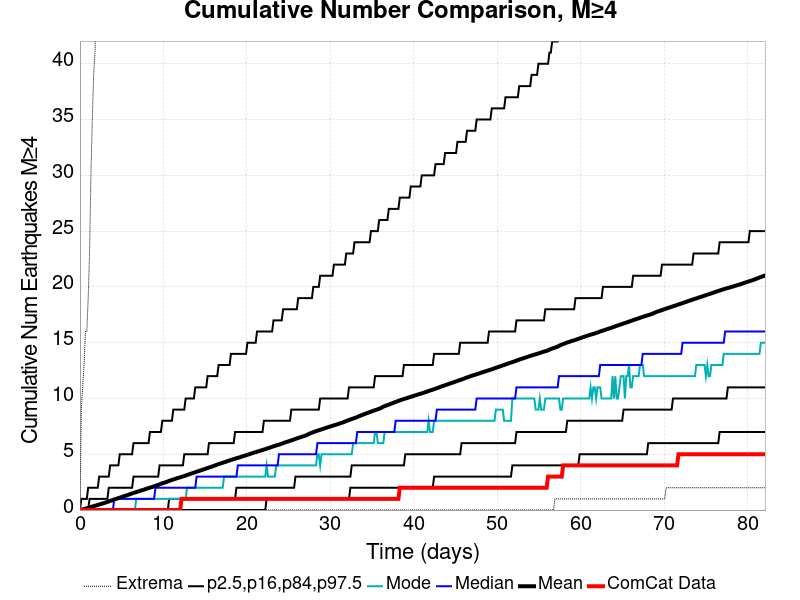

Source data for this figure (header and first rows):
Time (days), ComCat Data, Simulation Mean, Simulation Median, Simulation Mode, Simulation Minimum, Simulation Maximum, 2.5 %-ile, 16 %-ile, 84 %-ile, 97.5 %-ile
0.0, 0.0, 0.0, 0.0, 0.0, 0.0, 0.0, 0.0, 0.0, 0.0, 0.0
0.1644, 0.0, 0.0287, 0.0, 0.0, 0.0, 9.0, 0.0, 0.0, 0.0, 1.0
0.3288, 0.0, 0.0606, 0.0, 0.0, 0.0, 11.0, 0.0, 0.0, 0.0, 1.0
0.4932, 0.0, 0.0949, 0.0, 0.0, 0.0, 13.0, 0.0, 0.0, 0.0, 1.0
0.6576, 0.0, 0.1284, 0.0, 0.0, 0.0, 16.0, 0.0, 0.0, 0.0, 1.0
0.8221, 0.0, 0.1619, 0.0, 0.0, 0.0, 16.0, 0.0, 0.0, 0.0, 1.0
0.9865, 0.0, 0.1987, 0.0, 0.0, 0.0, 19.0, 0.0, 0.0, 0.0, 2.0
1.151, 0.0, 0.237, 0.0, 0.0, 0.0, 23.0, 0.0, 0.0, 1.0, 2.0
1.315, 0.0, 0.2752, 0.0, 0.0, 0.0, 30.0, 0.0, 0.0, 1.0, 2.0
1.48, 0.0, 0.3163, 0.0, 0.0, 0.0, 35.0, 0.0, 0.0, 1.0, 2.0
1.644, 0.0, 0.3521, 0.0, 0.0, 0.0, 39.0, 0.0, 0.0, 1.0, 2.0
1.809, 0.0, 0.3858, 0.0, 0.0, 0.0, 41.0, 0.0, 0.0, 1.0, 2.0
1.973, 0.0, 0.4198, 0.0, 0.0, 0.0, 48.0, 0.0, 0.0, 1.0, 2.0
2.137, 0.0, 0.4595, 0.0, 0.0, 0.0, 57.0, 0.0, 0.0, 1.0, 2.0
2.302, 0.0, 0.4969, 0.0, 0.0, 0.0, 60.0, 0.0, 0.0, 1.0, 3.0
2.466, 0.0, 0.5356, 0.0, 0.0, 0.0, 63.0, 0.0, 0.0, 1.0, 3.0
2.631, 0.0, 0.5677, 0.0, 0.0, 0.0, 65.0, 0.0, 0.0, 1.0, 3.0
2.795, 0.0, 0.6055, 0.0, 0.0, 0.0, 68.0, 0.0, 0.0, 1.0, 3.0
2.959, 0.0, 0.6454, 0.0, 0.0, 0.0, 71.0, 0.0, 0.0, 1.0, 3.0
3.124, 0.0, 0.6828, 0.0, 0.0, 0.0, 72.0, 0.0, 0.0, 1.0, 3.0
3.288, 0.0, 0.7255, 0.0, 0.0, 0.0, 76.0, 0.0, 0.0, 1.0, 3.0
3.453, 0.0, 0.7755, 0.0, 0.0, 0.0, 79.0, 0.0, 0.0, 2.0, 3.0
3.617, 0.0, 0.8198, 0.0, 0.0, 0.0, 79.0, 0.0, 0.0, 2.0, 4.0
3.781, 0.0, 0.861, 0.0, 0.0, 0.0, 82.0, 0.0, 0.0, 2.0, 4.0
3.946, 0.0, 0.9022, 0.0, 0.0, 0.0, 85.0, 0.0, 0.0, 2.0, 4.0
4.11, 0.0, 0.9463, 1.0, 0.0, 0.0, 89.0, 0.0, 0.0, 2.0, 4.0
4.275, 0.0, 0.9897, 1.0, 0.0, 0.0, 89.0, 0.0, 0.0, 2.0, 4.0
4.439, 0.0, 1.033, 1.0, 0.0, 0.0, 90.0, 0.0, 0.0, 2.0, 4.0
4.604, 0.0, 1.071, 1.0, 0.0, 0.0, 91.0, 0.0, 0.0, 2.0, 4.0
4.768, 0.0, 1.111, 1.0, 0.0, 0.0, 91.0, 0.0, 0.0, 2.0, 5.0
4.932, 0.0, 1.152, 1.0, 0.0, 0.0, 91.0, 0.0, 0.0, 2.0, 5.0
5.097, 0.0, 1.196, 1.0, 0.0, 0.0, 93.0, 0.0, 0.0, 2.0, 5.0
5.261, 0.0, 1.241, 1.0, 0.0, 0.0, 94.0, 0.0, 0.0, 2.0, 5.0
5.426, 0.0, 1.279, 1.0, 0.0, 0.0, 95.0, 0.0, 0.0, 2.0, 5.0
5.59, 0.0, 1.317, 1.0, 0.0, 0.0, 97.0, 0.0, 0.0, 2.0, 5.0
5.754, 0.0, 1.357, 1.0, 0.0, 0.0, 97.0, 0.0, 0.0, 2.0, 5.0
5.919, 0.0, 1.397, 1.0, 0.0, 0.0, 99.0, 0.0, 0.0, 2.0, 5.0
6.083, 0.0, 1.452, 1.0, 0.0, 0.0, 143.0, 0.0, 0.0, 2.0, 5.0
6.248, 0.0, 1.493, 1.0, 0.0, 0.0, 169.0, 0.0, 0.0, 2.0, 5.0
6.412, 0.0, 1.533, 1.0, 0.0, 0.0, 185.0, 0.0, 0.0, 3.0, 6.0
6.576, 0.0, 1.572, 1.0, 0.0, 0.0, 193.0, 0.0, 0.0, 3.0, 6.0
6.741, 0.0, 1.609, 1.0, 1.0, 0.0, 200.0, 0.0, 0.0, 3.0, 6.0
6.905, 0.0, 1.646, 1.0, 1.0, 0.0, 213.0, 0.0, 0.0, 3.0, 6.0
7.07, 0.0, 1.69, 1.0, 1.0, 0.0, 220.0, 0.0, 0.0, 3.0, 6.0
7.234, 0.0, 1.729, 1.0, 1.0, 0.0, 226.0, 0.0, 0.0, 3.0, 6.0
7.399, 0.0, 1.768, 1.0, 1.0, 0.0, 229.0, 0.0, 0.0, 3.0, 6.0
7.563, 0.0, 1.805, 1.0, 1.0, 0.0, 233.0, 0.0, 0.0, 3.0, 6.0
7.727, 0.0, 1.846, 1.0, 1.0, 0.0, 240.0, 0.0, 0.0, 3.0, 6.0
7.892, 0.0, 1.893, 1.0, 1.0, 0.0, 245.0, 0.0, 0.0, 3.0, 6.0
8.056, 0.0, 1.93, 1.0, 1.0, 0.0, 247.0, 0.0, 0.0, 3.0, 6.0
8.221, 0.0, 1.967, 1.0, 1.0, 0.0, 251.0, 0.0, 0.0, 3.0, 6.0
8.385, 0.0, 2.009, 1.0, 1.0, 0.0, 254.0, 0.0, 0.0, 3.0, 7.0
8.549, 0.0, 2.046, 1.0, 1.0, 0.0, 257.0, 0.0, 0.0, 3.0, 7.0
8.714, 0.0, 2.085, 1.0, 1.0, 0.0, 260.0, 0.0, 0.0, 3.0, 7.0
8.878, 0.0, 2.127, 1.0, 1.0, 0.0, 262.0, 0.0, 0.0, 3.0, 7.0
9.043, 0.0, 2.169, 2.0, 1.0, 0.0, 263.0, 0.0, 0.0, 3.0, 7.0
9.207, 0.0, 2.213, 2.0, 1.0, 0.0, 267.0, 0.0, 0.0, 3.0, 7.0
9.371, 0.0, 2.254, 2.0, 1.0, 0.0, 270.0, 0.0, 0.0, 3.0, 7.0
9.536, 0.0, 2.298, 2.0, 1.0, 0.0, 274.0, 0.0, 0.0, 4.0, 7.0
9.7, 0.0, 2.358, 2.0, 1.0, 0.0, 277.0, 0.0, 0.0, 4.0, 7.0
... 440 more rows
